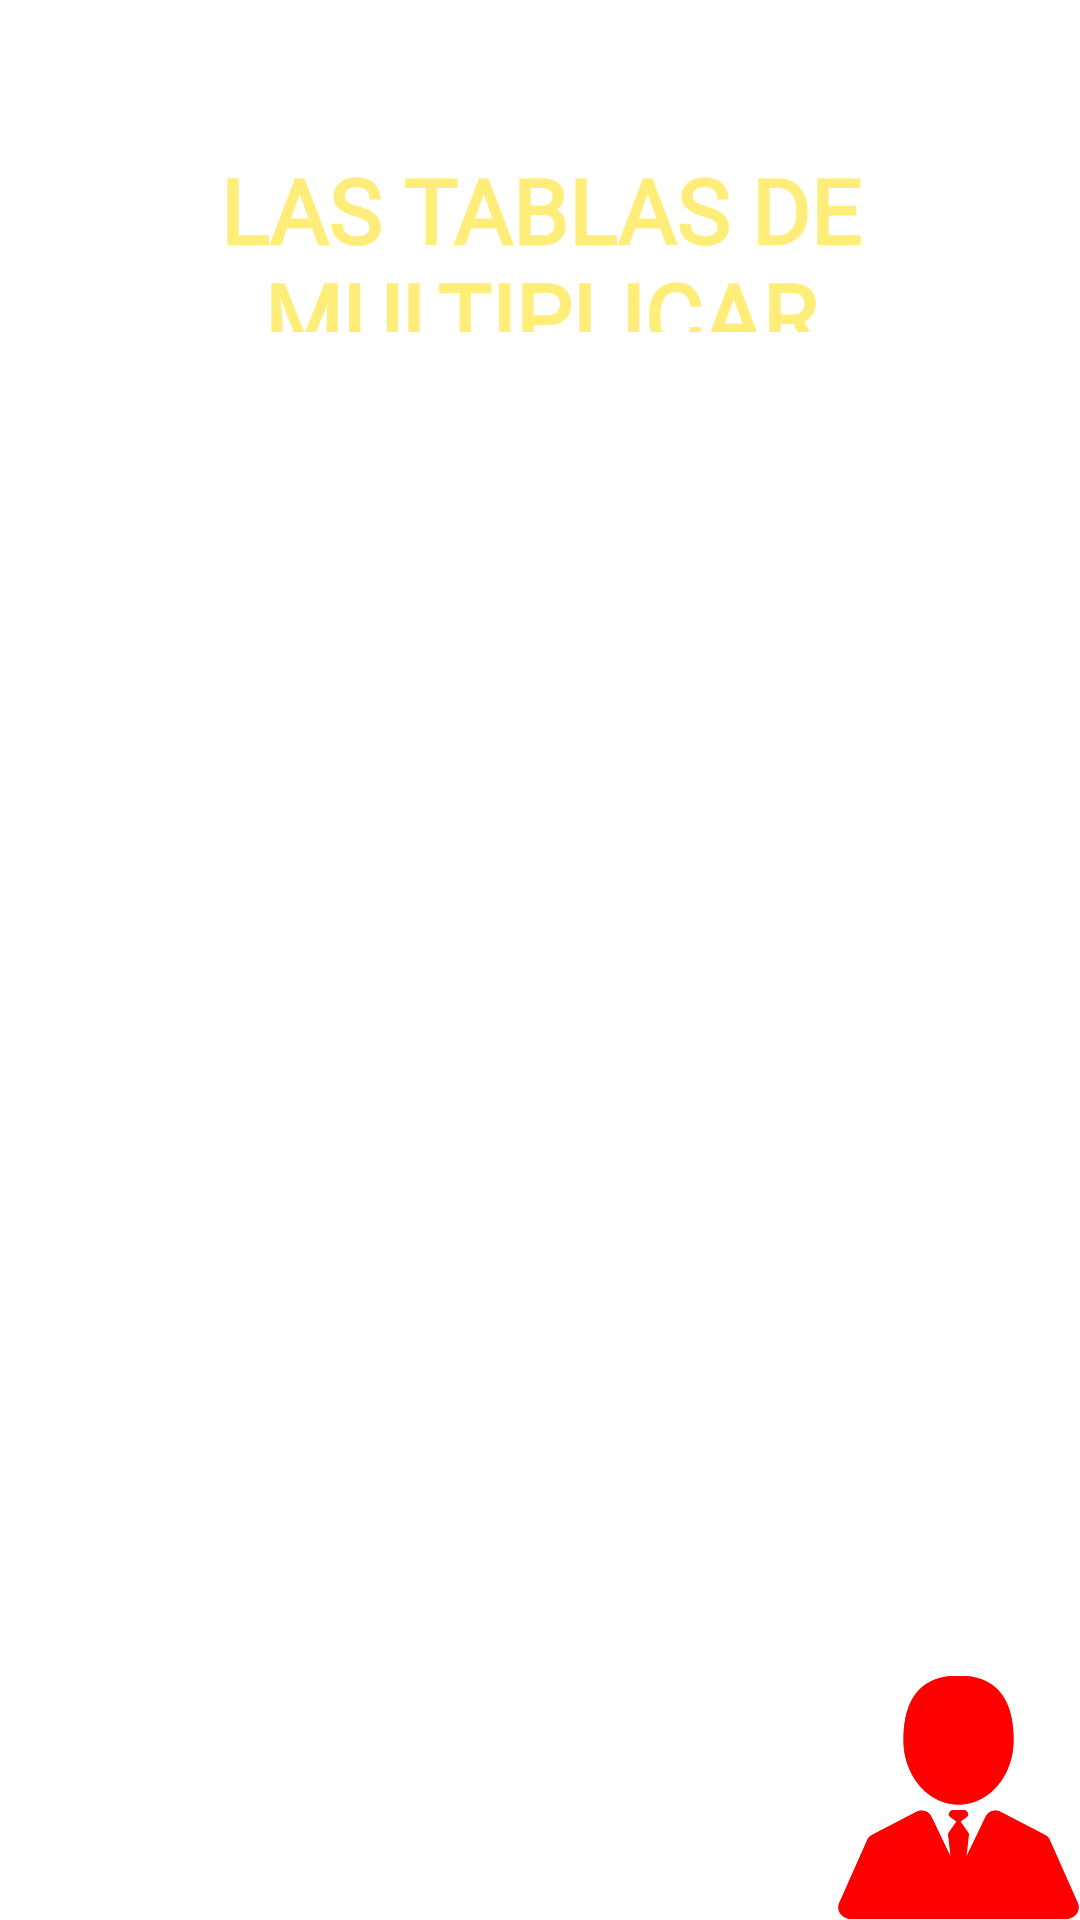

The Android layout XML behind this screen, and the referenced resources:
<!-- AndroidManifest.xml: application theme Theme.Tablas_multiplicar -->
<!-- res/layout/activity_nuevo.xml -->
<?xml version="1.0" encoding="utf-8"?>
<androidx.constraintlayout.widget.ConstraintLayout xmlns:android="http://schemas.android.com/apk/res/android"
    xmlns:app="http://schemas.android.com/apk/res-auto"
    xmlns:tools="http://schemas.android.com/tools"
    android:layout_width="match_parent"
    android:layout_height="match_parent"
    android:background="@drawable/fondo"
    tools:context=".nuevo">

    <Spinner
        android:id="@+id/tablitas"
        android:layout_width="314dp"
        android:layout_height="58dp"
        android:background="#7CFFFFFF"
        android:fontFamily="@font/anton"
        app:layout_constraintBottom_toBottomOf="parent"
        app:layout_constraintEnd_toEndOf="parent"
        app:layout_constraintHorizontal_bias="0.402"
        app:layout_constraintStart_toStartOf="parent"
        app:layout_constraintTop_toTopOf="parent"
        app:layout_constraintVertical_bias="0.307"
        tools:ignore="TouchTargetSizeCheck,SpeakableTextPresentCheck" />

    <TextView
        android:id="@+id/txt_tablasones"
        android:layout_width="234dp"
        android:layout_height="372dp"
        android:fontFamily="@font/anton"
        android:textAlignment="center"
        android:textSize="20sp"
        android:textStyle="bold"
        app:layout_constraintBottom_toBottomOf="parent"
        app:layout_constraintEnd_toEndOf="parent"
        app:layout_constraintHorizontal_bias="0.497"
        app:layout_constraintStart_toStartOf="parent"
        app:layout_constraintTop_toTopOf="parent"
        app:layout_constraintVertical_bias="0.777" />

    <TextView
        android:id="@+id/textView"
        android:layout_width="356dp"
        android:layout_height="61dp"
        android:fontFamily="@font/anton"
        android:text="LAS TABLAS DE MULTIPLICAR"
        android:textAlignment="center"
        android:textColor="#FFED79"
        android:textSize="30sp"
        android:textStyle="bold"
        app:layout_constraintBottom_toBottomOf="parent"
        app:layout_constraintEnd_toEndOf="parent"
        app:layout_constraintHorizontal_bias="0.49"
        app:layout_constraintStart_toStartOf="parent"
        app:layout_constraintTop_toTopOf="parent"
        app:layout_constraintVertical_bias="0.086" />

    <ImageView
        android:id="@+id/imgb_mono"
        android:layout_width="81dp"
        android:layout_height="82dp"
        app:layout_constraintBottom_toBottomOf="parent"
        app:layout_constraintEnd_toEndOf="parent"
        app:layout_constraintHorizontal_bias="1.0"
        app:layout_constraintStart_toStartOf="parent"
        app:layout_constraintTop_toTopOf="parent"
        app:layout_constraintVertical_bias="1.0"
        app:srcCompat="@drawable/mono" />
</androidx.constraintlayout.widget.ConstraintLayout>
<!-- resources referenced by this layout -->
<resources>
  <!-- drawable mono: png bitmap (drawable, 19558 bytes) -->
  <style name="Theme.Tablas_multiplicar" parent="Theme.MaterialComponents.DayNight.DarkActionBar">
          
          <item name="colorPrimary">@color/purple_500</item>
          <item name="colorPrimaryVariant">@color/purple_700</item>
          <item name="colorOnPrimary">@color/white</item>
          
          <item name="colorSecondary">@color/teal_200</item>
          <item name="colorSecondaryVariant">@color/teal_700</item>
          <item name="colorOnSecondary">@color/black</item>
          
          <item name="android:statusBarColor" tools:targetApi="l">?attr/colorPrimaryVariant</item>
          
      </style>
  <!-- not gathered from this repository: default colours our renderer supplied (Android Studio template values) -->
  <color name="purple_500">#FF6200EE</color>
  <color name="purple_700">#FF3700B3</color>
  <color name="teal_200">#FF03DAC5</color>
  <color name="teal_700">#FF018786</color>
  <color name="black">#FF000000</color>
  <color name="white">#FFFFFFFF</color>
</resources>
